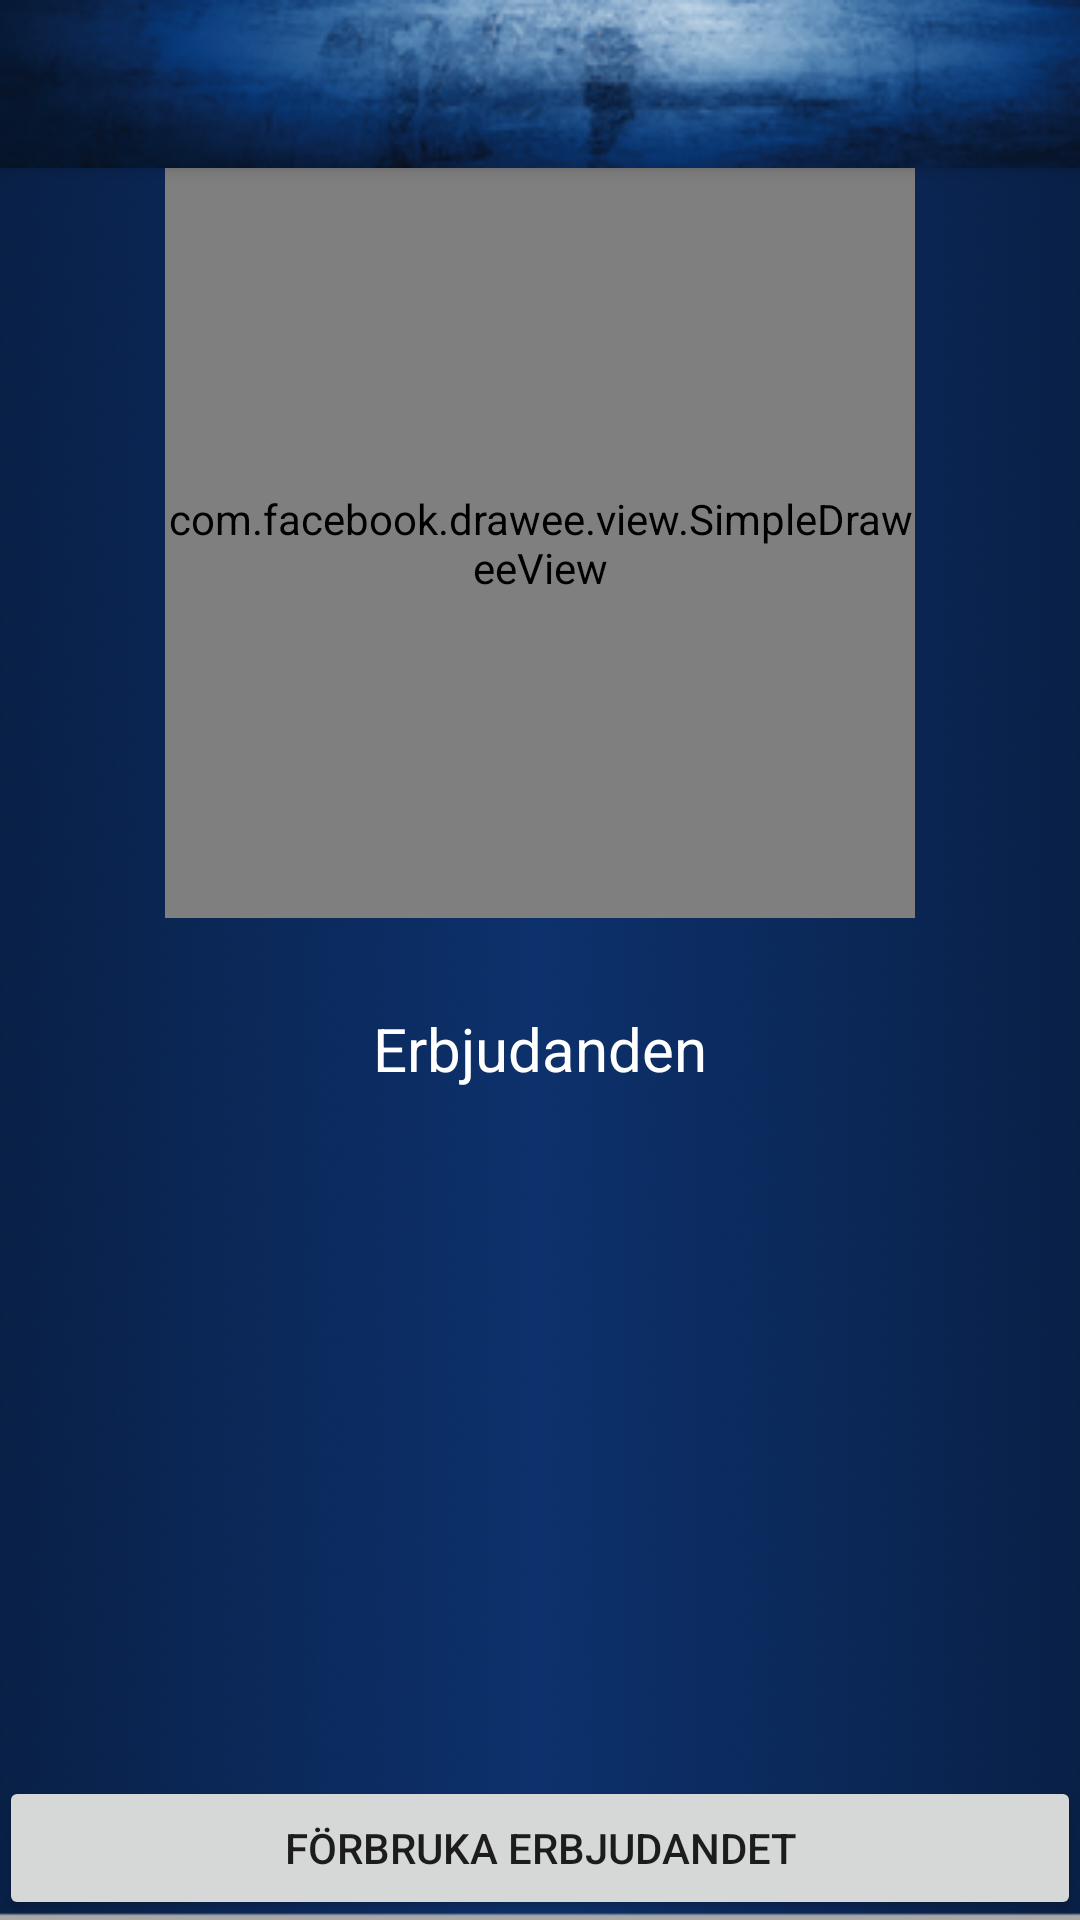

The Android layout XML behind this screen, and the referenced resources:
<!-- AndroidManifest.xml: activity theme Theme.AppCompat.Light.NoActionBar -->
<!-- res/layout/activity_offer.xml -->
<?xml version="1.0" encoding="utf-8"?>
<android.support.design.widget.CoordinatorLayout xmlns:android="http://schemas.android.com/apk/res/android"
    xmlns:app="http://schemas.android.com/apk/res-auto"
    xmlns:tools="http://schemas.android.com/tools"
    android:layout_width="match_parent"
    android:layout_height="match_parent"
    android:fitsSystemWindows="true"
    android:background="@drawable/back_ground_gradient"
    tools:context="se.tabyfkappen.tabyfk.activities.OfferActivity">

    <android.support.design.widget.AppBarLayout
        android:layout_width="match_parent"
        android:layout_height="wrap_content"
        android:theme="@style/AppBarOverlay">

        <android.support.v7.widget.Toolbar
            android:id="@+id/toolbar"
            android:layout_width="match_parent"
            android:layout_height="?attr/actionBarSize"
            android:background="@drawable/small_bg"
            app:popupTheme="@style/PopupOverlay" />

    </android.support.design.widget.AppBarLayout>

    <include layout="@layout/content_offer" />

</android.support.design.widget.CoordinatorLayout>
<!-- res/layout/content_offer.xml (included above) -->
<LinearLayout xmlns:android="http://schemas.android.com/apk/res/android"
    android:layout_width="match_parent"
    android:layout_height="match_parent"
    android:paddingBottom="@dimen/activity_vertical_margin"
    android:paddingLeft="@dimen/activity_horizontal_margin"
    android:paddingRight="@dimen/activity_horizontal_margin"
    android:paddingTop="@dimen/activity_vertical_margin"
    android:gravity="center_horizontal"
    android:orientation="vertical">

    <com.facebook.drawee.view.SimpleDraweeView
        android:id="@+id/ivOffer"
        android:layout_width="250dp"
        android:layout_height="250dp"
        android:layout_gravity="center"
        android:layout_marginTop="?attr/actionBarSize" />

    <ScrollView
        android:layout_width="wrap_content"
        android:layout_weight="100"
        android:layout_height="wrap_content">

        <LinearLayout
            android:layout_width="wrap_content"
            android:orientation="vertical"
            android:layout_height="wrap_content">

            <TextView
                android:id="@+id/tvOfferUse"
                android:layout_width="match_parent"
                android:layout_height="wrap_content"
                android:textAlignment="center"
                android:textSize="30sp"
                android:padding="30dp"
                android:layout_marginTop="20dp"
                android:textAllCaps="true"
                android:visibility="gone"
                android:background="@drawable/border"
                android:textColor="@android:color/holo_red_dark"
                android:text="erbjudande förbrukat"/>

            <TextView
                android:id="@+id/tvOffer"
                android:layout_width="match_parent"
                android:layout_height="wrap_content"
                android:layout_marginTop="20dp"
                android:paddingBottom="10dip"
                android:paddingTop="10dip"
                android:text="@string/button_offers"
                android:textAlignment="center"
                android:textColor="@android:color/white"
                android:textSize="20dip" />

        </LinearLayout>

    </ScrollView>

    <Button
        android:id="@+id/bOfferUse"
        android:layout_width="match_parent"
        android:layout_height="wrap_content"
        android:layout_marginTop="20dp"
        android:text="Förbruka erbjudandet" />

</LinearLayout>
<!-- resources referenced by this layout -->
<resources>
  <!-- drawable back_ground_gradient: png bitmap (drawable, 210521 bytes) -->
  <!-- drawable border (drawable) -->
  <shape xmlns:android="http://schemas.android.com/apk/res/android" android:shape="rectangle">
      <solid android:color="#ffffff" />
      <stroke android:width="1dip" android:color="@android:color/holo_red_dark" />
  </shape>
  <!-- drawable small_bg: png bitmap (drawable, 36081 bytes) -->
  <string name="button_offers">Erbjudanden</string>
  <style name="AppBarOverlay" parent="ThemeOverlay.AppCompat.Dark.ActionBar" />
  <style name="PopupOverlay" parent="ThemeOverlay.AppCompat.Light" />
</resources>
